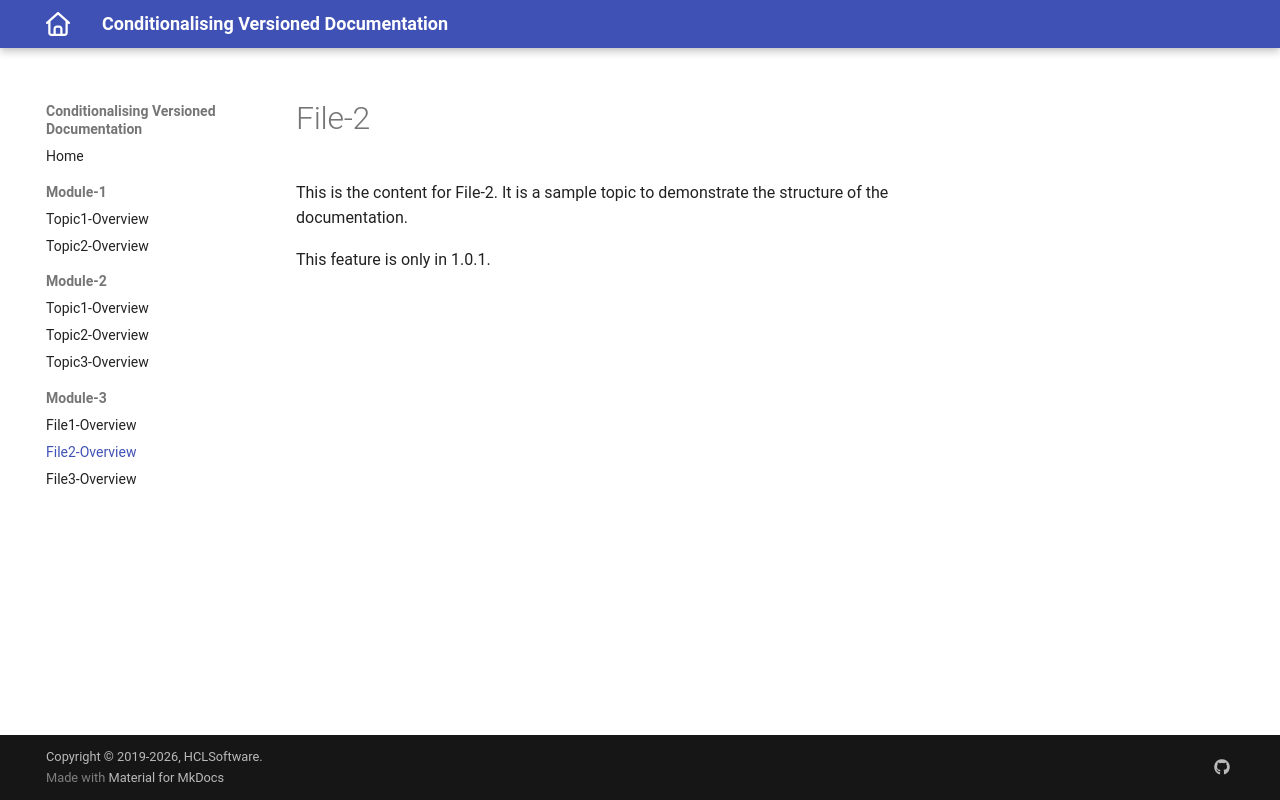

repository: vishwanathan-m1/conditionalising_version · page: 1.0.1/Module-2/file2.html · generator: mkdocs

# File-2

This is the content for File-2. It is a sample topic to demonstrate the structure of the documentation.

{% if extra.docs_version == "v1.0.1" %}
This feature is only in 1.0.1.
{% endif %}
